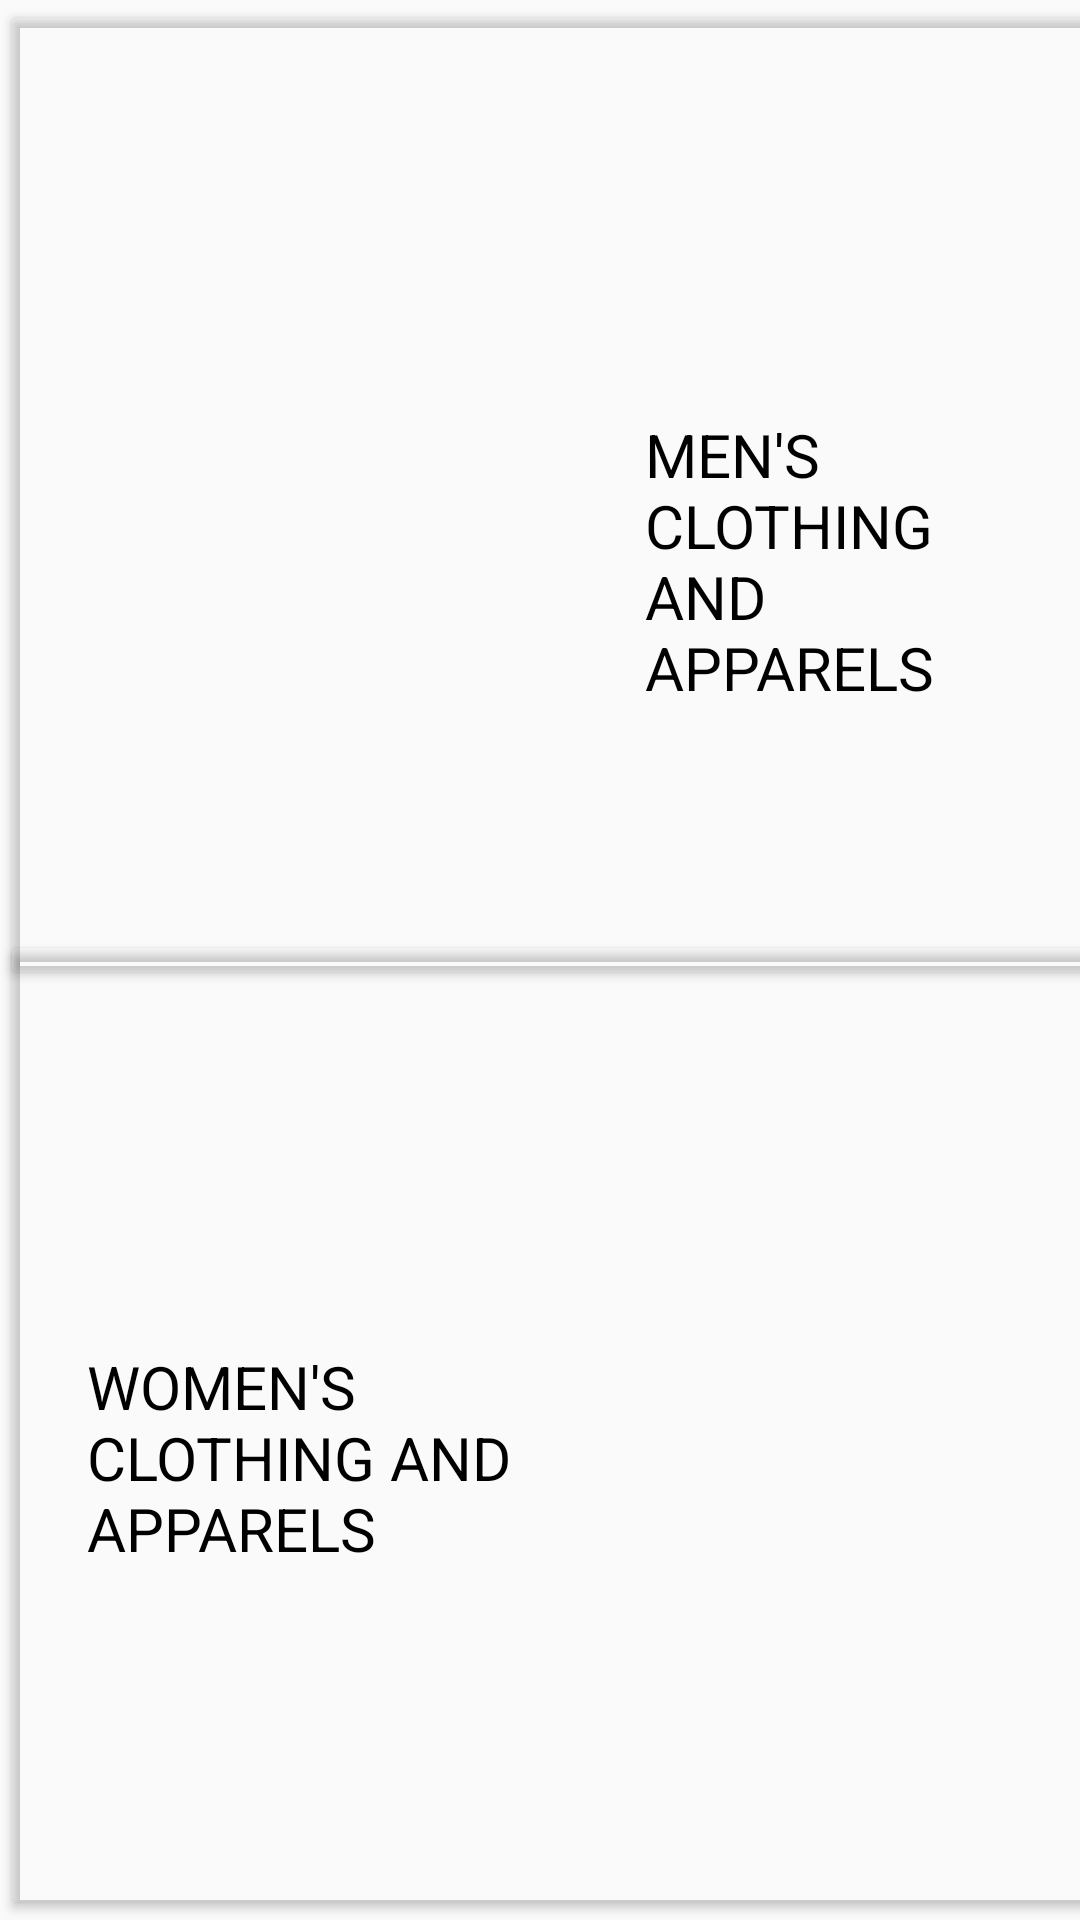

Produce the Android XML layout that renders to this screen, including the resource entries it uses.
<!-- AndroidManifest.xml: application theme AppTheme -->
<!-- res/layout/activity_clothing.xml -->
<?xml version="1.0" encoding="utf-8"?>
<androidx.constraintlayout.widget.ConstraintLayout xmlns:android="http://schemas.android.com/apk/res/android"
    xmlns:app="http://schemas.android.com/apk/res-auto"
    xmlns:tools="http://schemas.android.com/tools"
    android:layout_width="match_parent"
    android:layout_height="match_parent"
    android:background="@drawable/pjimage"
    tools:context="com.example.belanjaskuy.Clothing">

    <Button
        android:id="@+id/btMen"
        android:layout_width="425dp"
        android:layout_height="330dp"
        android:backgroundTint="#00000000"
        app:layout_constraintBottom_toBottomOf="parent"
        app:layout_constraintEnd_toEndOf="parent"
        app:layout_constraintHorizontal_bias="0.0"
        app:layout_constraintStart_toStartOf="parent"
        app:layout_constraintTop_toTopOf="parent"
        app:layout_constraintVertical_bias="0.0" />

    <Button
        android:id="@+id/btWomen"
        android:layout_width="425dp"
        android:layout_height="330dp"
        android:backgroundTint="#00000000"
        app:layout_constraintBottom_toBottomOf="parent"
        app:layout_constraintEnd_toEndOf="parent"
        app:layout_constraintHorizontal_bias="0.0"
        app:layout_constraintStart_toStartOf="parent"
        app:layout_constraintTop_toTopOf="parent"
        app:layout_constraintVertical_bias="1.0" />

    <TextView
        android:id="@+id/textView8"
        android:layout_width="132dp"
        android:layout_height="97dp"
        android:text="MEN'S CLOTHING AND APPARELS"
        android:textColor="#000000"
        android:textSize="20sp"
        app:layout_constraintBottom_toBottomOf="parent"
        app:layout_constraintEnd_toEndOf="parent"
        app:layout_constraintHorizontal_bias="0.943"
        app:layout_constraintStart_toStartOf="parent"
        app:layout_constraintTop_toTopOf="parent"
        app:layout_constraintVertical_bias="0.254" />

    <TextView
        android:id="@+id/textView9"
        android:layout_width="155dp"
        android:layout_height="77dp"
        android:text="WOMEN'S CLOTHING AND APPARELS"
        android:textColor="#000000"
        android:textSize="20sp"
        app:layout_constraintBottom_toBottomOf="parent"
        app:layout_constraintEnd_toEndOf="parent"
        app:layout_constraintHorizontal_bias="0.141"
        app:layout_constraintStart_toStartOf="parent"
        app:layout_constraintTop_toTopOf="parent"
        app:layout_constraintVertical_bias="0.797" />
</androidx.constraintlayout.widget.ConstraintLayout>
<!-- resources referenced by this layout -->
<resources>
  <style name="AppTheme" parent="Theme.AppCompat.Light.NoActionBar">
  
      
          <item name="colorPrimary">@color/colorPrimary</item>
          <item name="colorPrimaryDark">@color/colorPrimaryDark</item>
          <item name="colorAccent">@color/colorAccent</item>
          <item name="colorButtonNormal">@color/colorButtonNormal</item>
      </style>
  <color name="colorPrimary">#FF03DAC5</color>
  <color name="colorPrimaryDark">#FF00796B</color>
  <color name="colorAccent">#FF25FF9B</color>
  <color name="colorButtonNormal">#FF00BCD4</color>
</resources>
